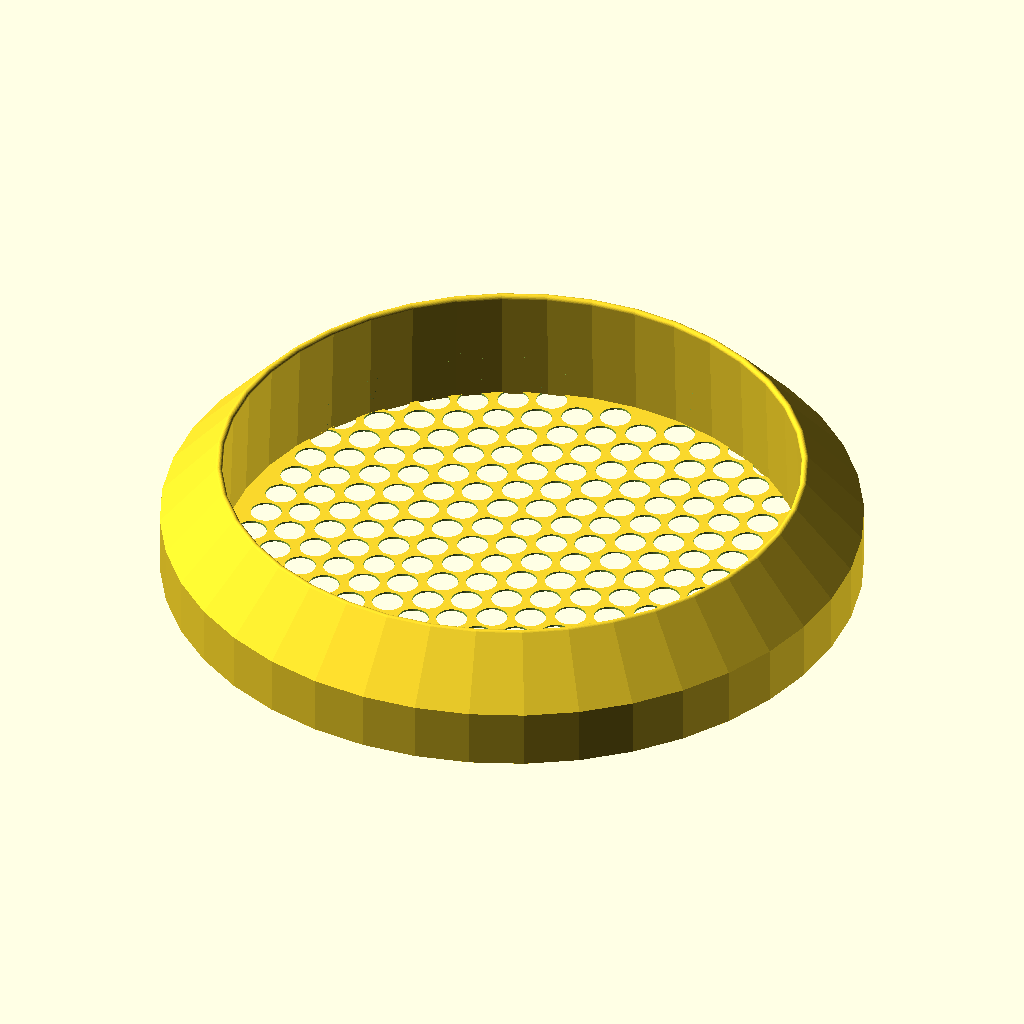
Cell 1 — every parameter at its default value.
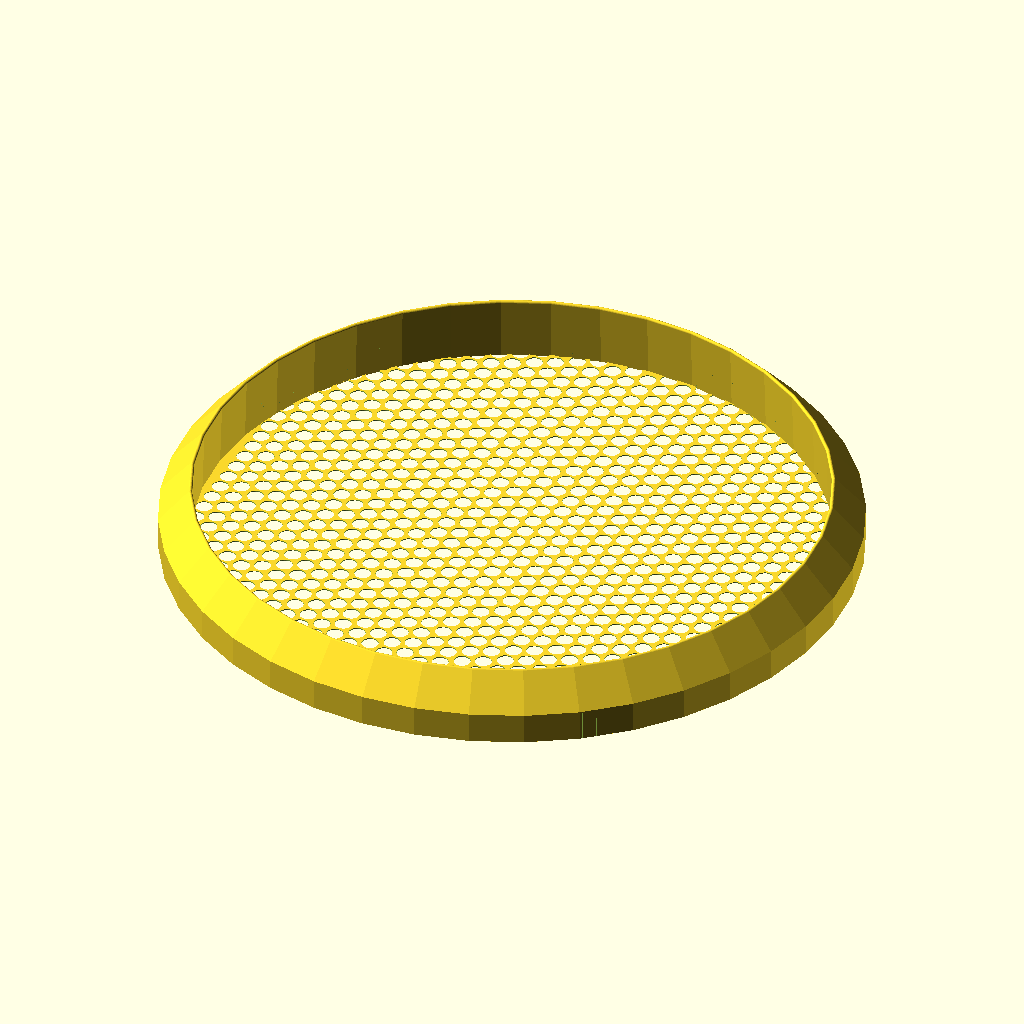
Cell 2: the same model with Diameter = 150.
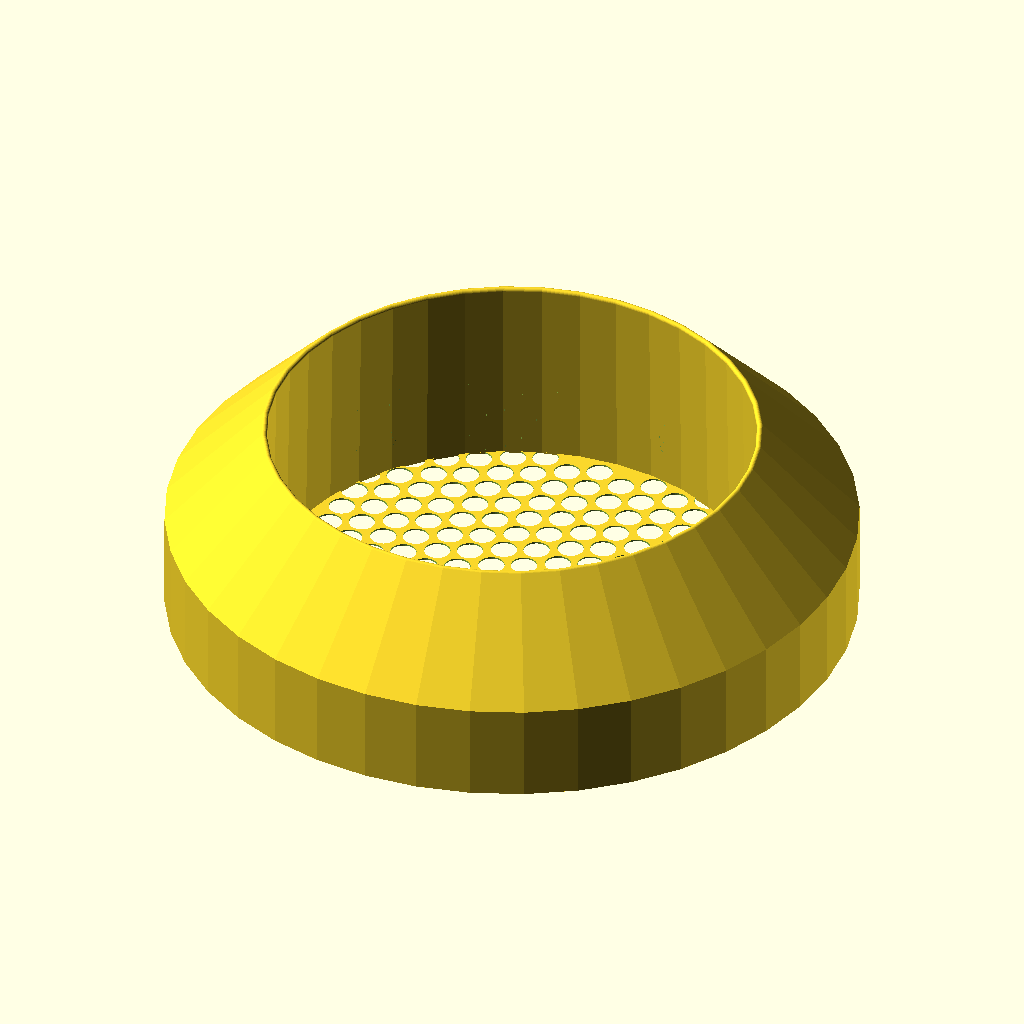
Cell 3 — Height set to 30, the other parameters unchanged.
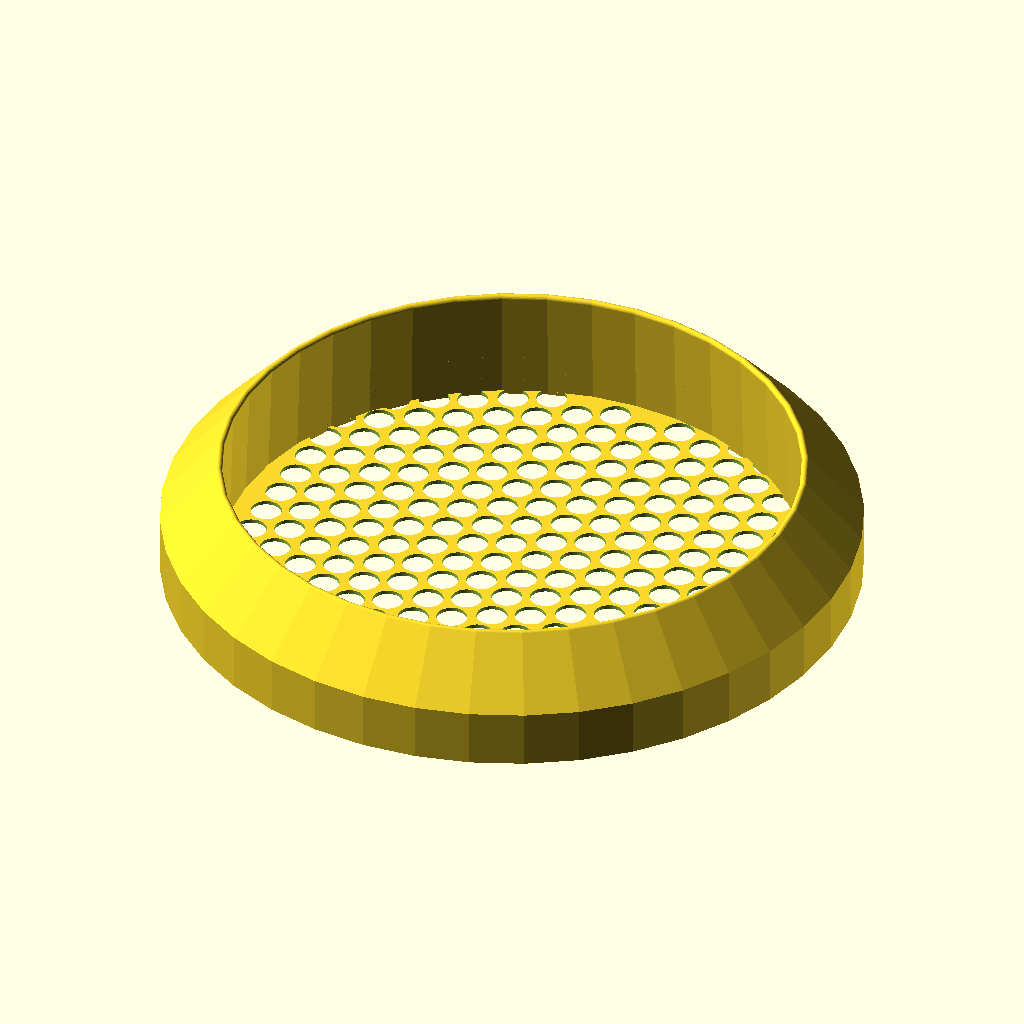
Cell 4: SifterHeight = 0.5 (everything else at default).
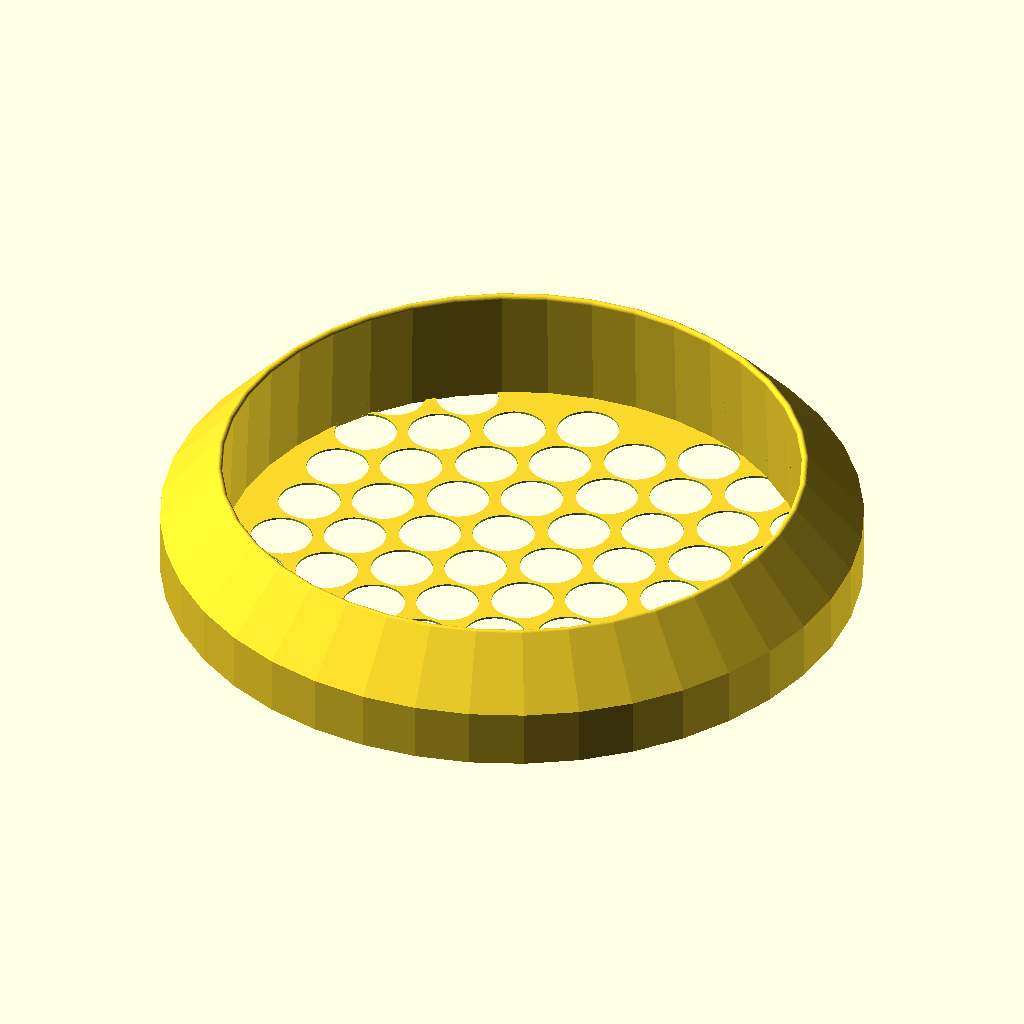
Cell 5 — HoleDiameter set to 8, the other parameters unchanged.
All cells are drawn from the same view direction (rotation 55°, 0°, 25°, orthographic, colour scheme Cornfield), but the view is re-fitted for each cell, so position and scale can differ between cells as well as the parameter.
The OpenSCAD source (inputs/thingiverse/files/thing-1679740/files/Fish-feeder.scad):
/* [Feeder] */

// Fish feeder diameter (recomended increment 10)
Diameter = 75; // 10

// Fish feeder height (recomended increment 1)
Height = 15; //1

// Fish feeder wall thickness (recomended increment 0.1)
WallThickness = 1; // 0.1

/* [Sifter] */

// Fish feeder sifter height (recomended increment 0.1)
SifterHeight = 0.25; // 0.1

// Fish feeder sifter hole diameter (recomended increment 1)
HoleDiameter = 4; // 1

// Fish feeder sifter hole space (recomended increment 0.1)
HoleSpace = 0.5; // 0.1


/* [Hidden] */

FN = 40;

//difference(convexity = 1, $fn=FN){
    union(convexity = 1, $fn=FN){    
        body(); 
        difference(convexity = 1,$fn=FN){
            sifter();    
            hole();
        }
    }
//    body(WallThickness);    
//}

// MODUE

module hole(){
    for (b =[HoleDiameter+HoleSpace:HoleDiameter+HoleSpace:Diameter]){
        for (a =[HoleDiameter+HoleSpace:HoleDiameter+HoleSpace:Diameter]){
            isSecond = b % ((HoleDiameter+HoleSpace)*2) == 0;
            
            if(isSecond){
               translate([-Diameter/2+b,-Diameter/2+a,(-Height/2)-SifterHeight])
                cylinder(Height,d=HoleDiameter,d=HoleDiameter,$fn=FN);
            }else{
                translate([-Diameter/2+b,-Diameter/2+a-HoleDiameter/2,(-Height/2)-SifterHeight])
                cylinder(Height,d=HoleDiameter,d=HoleDiameter,$fn=FN);
            }
        }
      
    }
}
   
 module body(){
  rotate_extrude(convexity = 1,$fn=FN)
    translate([Diameter/2, 0, 0])
    hull(convexity = 1,$fn=FN){
        square((Height/2) ,$fn=FN);
        translate([0, (Height), 0])
        circle(d = 1,$fn=FN);
    }
}  

module sifter(){
    cylinder(SifterHeight,d=Diameter,$fn=FN); 
}
Parameter table extracted from the source (name, type, default, range or options):
Diameter: number, default 75
Height: number, default 15
WallThickness: number, default 1
SifterHeight: number, default 0.25
HoleDiameter: number, default 4
HoleSpace: number, default 0.5
